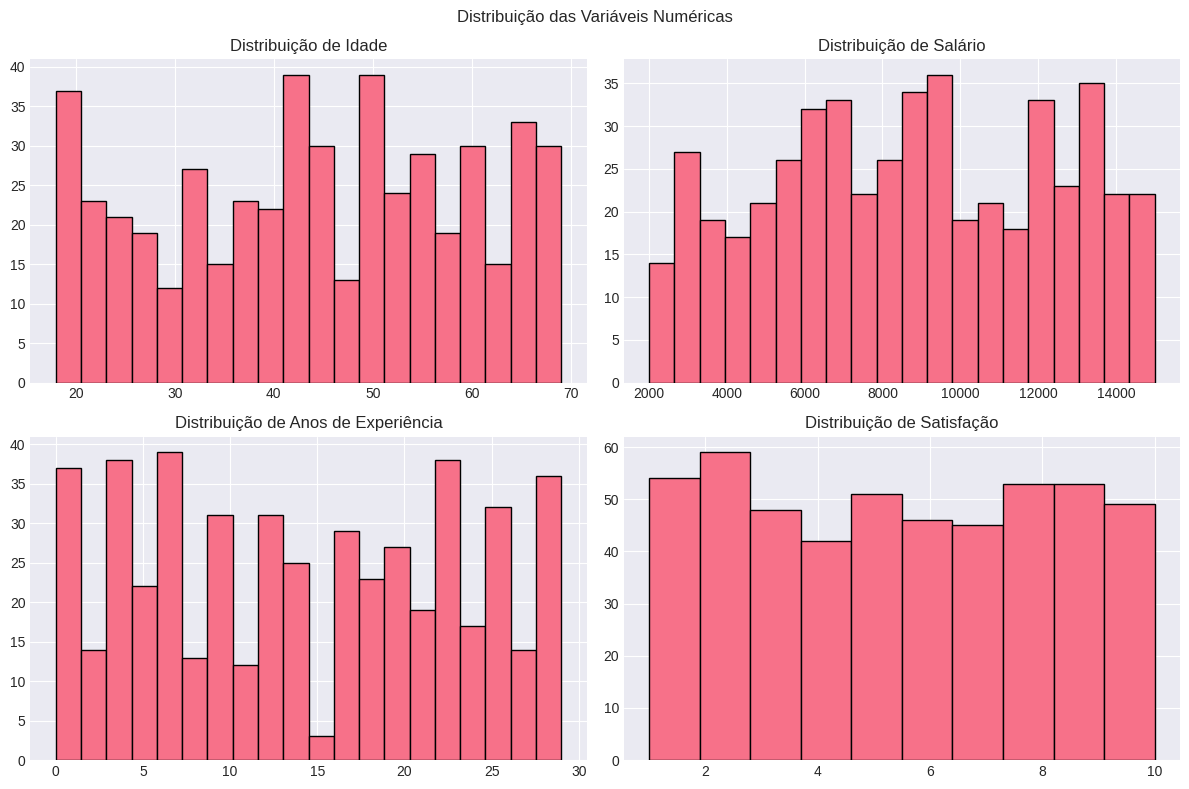
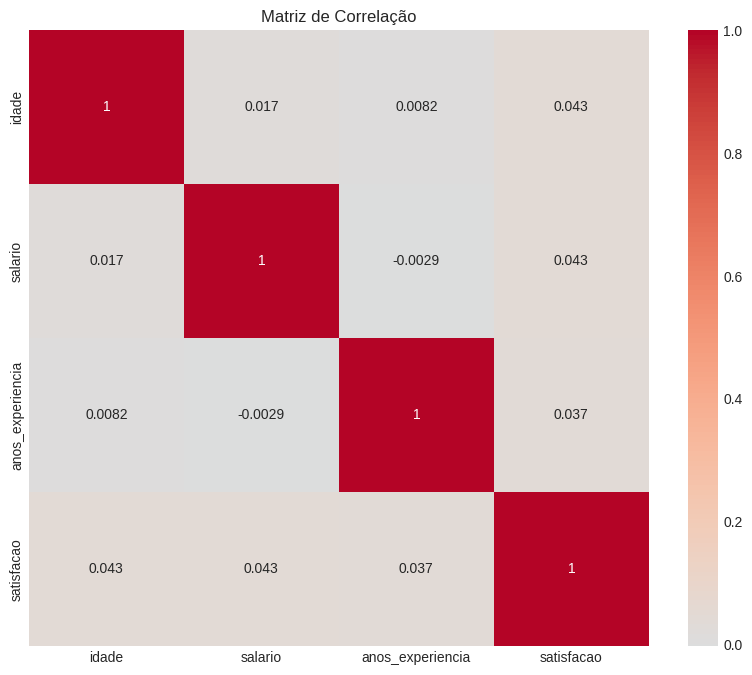
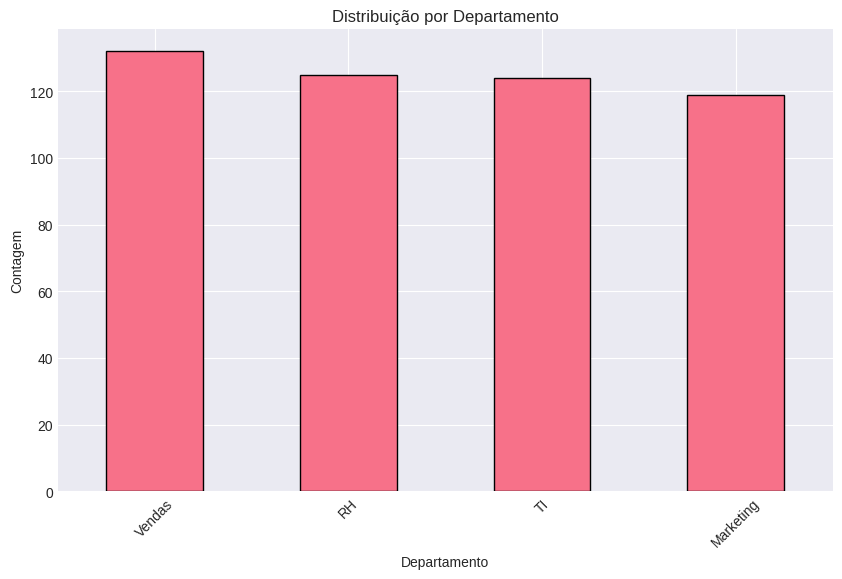
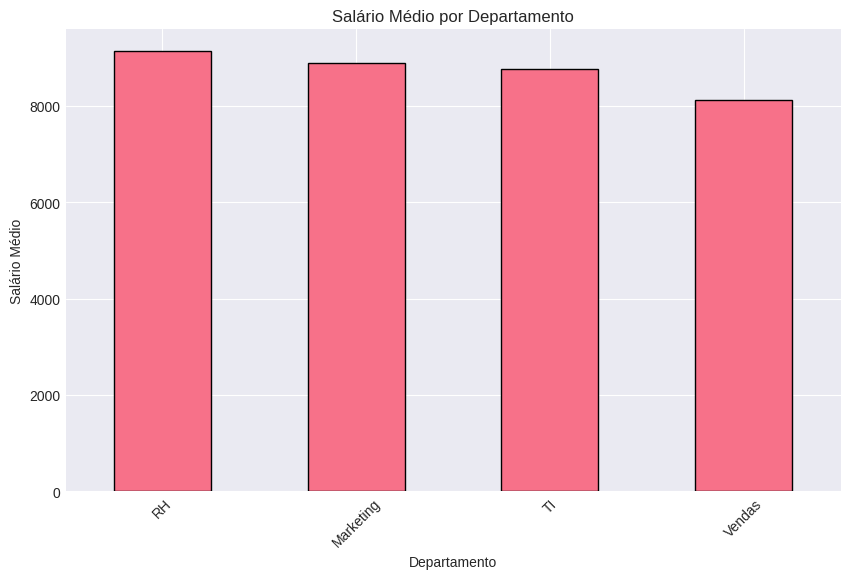
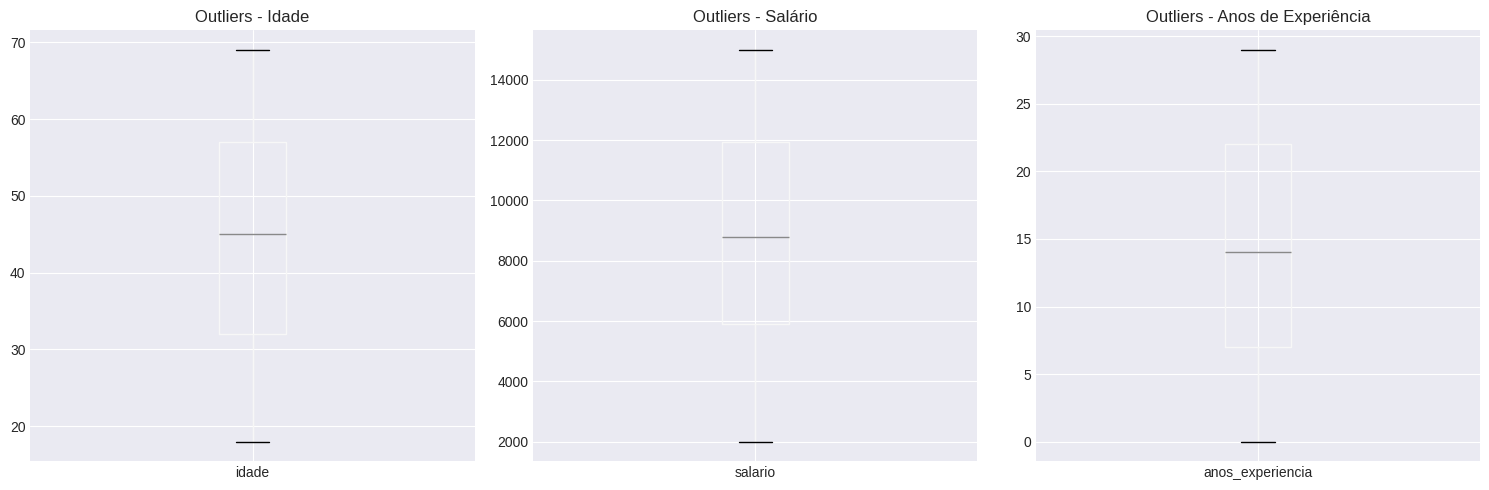

Here is the Python script that generated these plots, in order:
import pandas as pd
import numpy as np
import matplotlib.pyplot as plt
import seaborn as sns

# Configuração de visualização
plt.style.use('seaborn-v0_8-darkgrid')
sns.set_palette('husl')

# Criando um dataset de exemplo
np.random.seed(42)
n_samples = 500

dados = pd.DataFrame({
    'idade': np.random.randint(18, 70, n_samples),
    'salario': np.random.randint(2000, 15000, n_samples),
    'anos_experiencia': np.random.randint(0, 30, n_samples),
    'satisfacao': np.random.randint(1, 11, n_samples),
    'departamento': np.random.choice(['TI', 'Vendas', 'RH', 'Marketing'], n_samples)
})

# Primeiras linhas
print("Primeiras linhas do dataset:")
dados.head()

# Informações gerais
print("Informações do dataset:")
dados.info()

# Estatísticas descritivas
print("Estatísticas descritivas:")
dados.describe()

# Histogramas das variáveis numéricas
fig, axes = plt.subplots(2, 2, figsize=(12, 8))
fig.suptitle('Distribuição das Variáveis Numéricas')

dados['idade'].hist(ax=axes[0, 0], bins=20, edgecolor='black')
axes[0, 0].set_title('Distribuição de Idade')

dados['salario'].hist(ax=axes[0, 1], bins=20, edgecolor='black')
axes[0, 1].set_title('Distribuição de Salário')

dados['anos_experiencia'].hist(ax=axes[1, 0], bins=20, edgecolor='black')
axes[1, 0].set_title('Distribuição de Anos de Experiência')

dados['satisfacao'].hist(ax=axes[1, 1], bins=10, edgecolor='black')
axes[1, 1].set_title('Distribuição de Satisfação')

plt.tight_layout()
plt.show()

# Matriz de correlação
correlacao = dados[['idade', 'salario', 'anos_experiencia', 'satisfacao']].corr()

plt.figure(figsize=(10, 8))
sns.heatmap(correlacao, annot=True, cmap='coolwarm', center=0)
plt.title('Matriz de Correlação')
plt.show()

# Contagem por departamento
plt.figure(figsize=(10, 6))
dados['departamento'].value_counts().plot(kind='bar', edgecolor='black')
plt.title('Distribuição por Departamento')
plt.xlabel('Departamento')
plt.ylabel('Contagem')
plt.xticks(rotation=45)
plt.show()

# Salário médio por departamento
salario_por_dept = dados.groupby('departamento')['salario'].mean().sort_values(ascending=False)

plt.figure(figsize=(10, 6))
salario_por_dept.plot(kind='bar', edgecolor='black')
plt.title('Salário Médio por Departamento')
plt.xlabel('Departamento')
plt.ylabel('Salário Médio')
plt.xticks(rotation=45)
plt.show()

# Box plots para identificar outliers
fig, axes = plt.subplots(1, 3, figsize=(15, 5))

dados.boxplot(column='idade', ax=axes[0])
axes[0].set_title('Outliers - Idade')

dados.boxplot(column='salario', ax=axes[1])
axes[1].set_title('Outliers - Salário')

dados.boxplot(column='anos_experiencia', ax=axes[2])
axes[2].set_title('Outliers - Anos de Experiência')

plt.tight_layout()
plt.show()

# Seu código aqui
